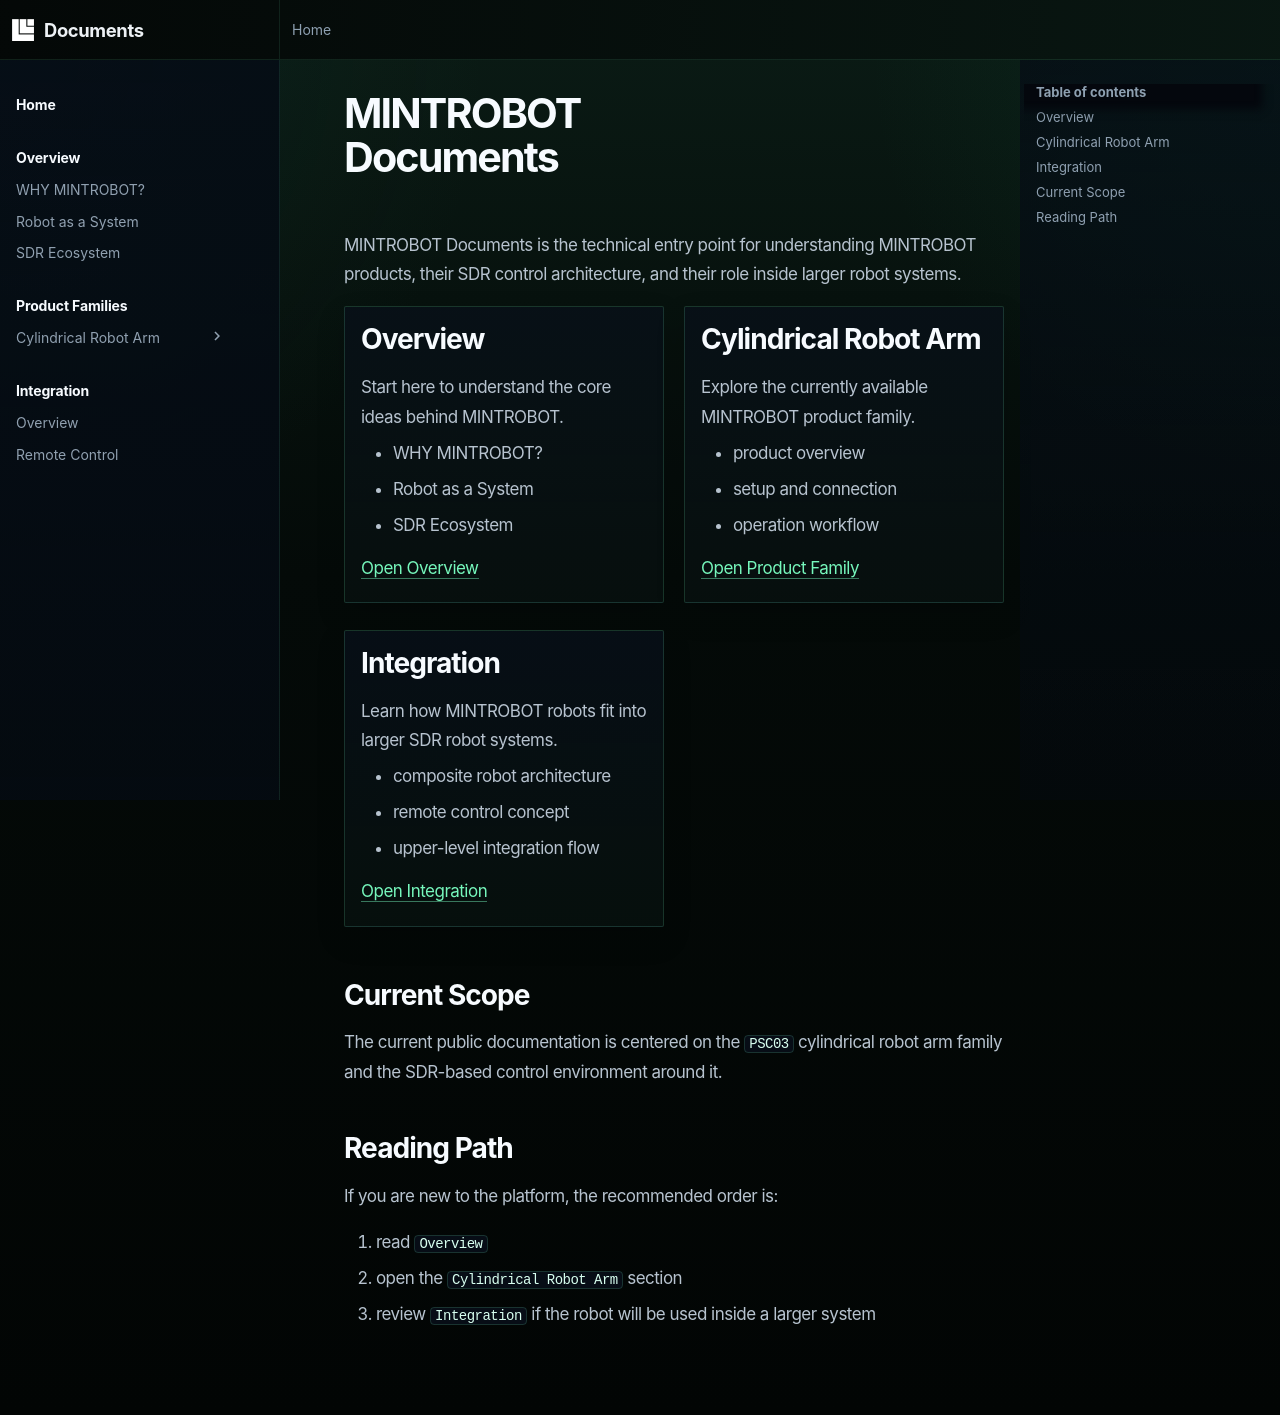

repository: mintrobot/docs · page: index.html · generator: mkdocs

# MINTROBOT Documents

MINTROBOT Documents is the technical entry point for understanding MINTROBOT products, their SDR control architecture, and their role inside larger robot systems.

<div class="grid cards" markdown>

-   ## Overview

    Start here to understand the core ideas behind MINTROBOT.

    - WHY MINTROBOT?
    - Robot as a System
    - SDR Ecosystem

    [Open Overview](overview/why_mintrobot.md)

-   ## Cylindrical Robot Arm

    Explore the currently available MINTROBOT product family.

    - product overview
    - setup and connection
    - operation workflow

    [Open Product Family](product_families/cylindrical_robot_arm/overview.md)

-   ## Integration

    Learn how MINTROBOT robots fit into larger SDR robot systems.

    - composite robot architecture
    - remote control concept
    - upper-level integration flow

    [Open Integration](integration/overview.md)

</div>

## Current Scope

The current public documentation is centered on the `PSC03` cylindrical robot arm family and the SDR-based control environment around it.

## Reading Path

If you are new to the platform, the recommended order is:

1. read `Overview`
2. open the `Cylindrical Robot Arm` section
3. review `Integration` if the robot will be used inside a larger system
